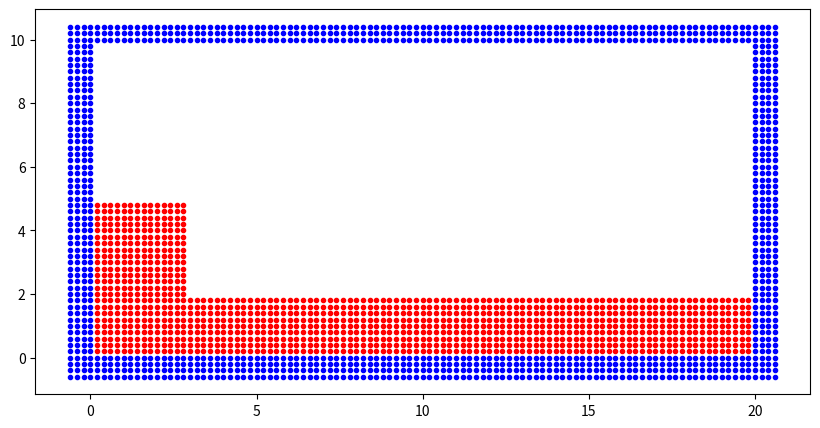

Here is the Python script that generated this plot:
"""SPH class to find nearest neighbours..."""

from itertools import count
import matplotlib.pyplot as plt
import numpy as np
from matplotlib import animation


class SPH_main(object):
    """Primary SPH object"""

    def __init__(self):
        self.h = 0.0
        self.h_fac = 0.0
        self.dx = 0.0

        self.dt = 0.0
        self.t0 = 0.0
        self.t_max = 0.0

        self.min_x = np.zeros(2)
        self.max_x = np.zeros(2)
        self.min_x_with_boundary = np.zeros(2)
        self.max_x_with_boundary = np.zeros(2)
        self.max_list = np.zeros(2, int)

        self.particle_list = []
        self.search_grid = np.empty((0, 0), object)

        # Physical properties
        self.mu = 0.001  # in Pa s
        self.rho0 = 1000  # kg / m^3
        self.g = 9.81  # m^2 s^-2
        self.c0 = 20  # m s ^-1
        self.gamma = 7

    def set_values(self, min_x=(0.0, 0.0), max_x=(20, 10), dx=0.2, h_fac=1.3, t0=0.0, t_max=0.3):
        """Set simulation parameters."""

        self.min_x[:] = min_x
        self.max_x[:] = max_x
        self.dx = dx
        self.h_fac = h_fac
        self.h = self.dx * self.h_fac

        self.dt = 0.1 * (self.h / self.c0)
        self.t0 = t0
        self.t_max = t_max

    def initialise_grid(self):
        """Initalise simulation grid."""

        """Increases the minimum and maximum to account for the virtual particle padding that is required at boundaries"""
        self.min_x = self.min_x - 2.0 * self.h
        self.max_x = self.max_x + 2.0 * self.h

        """Calculates the size of the array required to store the search array"""
        self.max_list = np.array((self.max_x - self.min_x) / (2.0 * self.h) + 1,
                                 int)
        self.search_grid = np.empty(self.max_list, object)

    def place_points(self, xmin, xmax):
        """Place points in a rectangle with a square spacing of size dx"""
        inner_xmin = xmin + 2 * self.h  # Inner xmin is point 0,0
        inner_xmax = xmax - 2 * self.h  # Inner xmax is point 20,10

        # Add boundary particles
        for i in np.arange(inner_xmin[0] - 3*self.dx, inner_xmax[0] + 3*self.dx, self.dx):  # Maybe change to 2*dx for 3 boundary points
            for j in np.arange(inner_xmin[1] - 3*self.dx, inner_xmax[1] + 3*self.dx, self.dx):
                if not inner_xmin[0] < i < inner_xmax[0] or not inner_xmin[1] < j < inner_xmax[1]:
                    x = np.array([i, j])
                    particle = SPH_particle(self, x)
                    particle.calc_index()
                    particle.boundary = True
                    self.particle_list.append(particle)

        # Add fluid particles
        for i in np.arange(inner_xmin[0] + self.dx, inner_xmax[0], self.dx):  # X [0+dx : 20-dx]
            for j in np.arange(inner_xmin[1] + self.dx, inner_xmin[1] + 2, self.dx):  # Y [0+dx : 0+2]
                    x = np.array([i, j])
                    particle = SPH_particle(self, x)
                    particle.calc_index()
                    self.particle_list.append(particle)

        for i in np.arange(inner_xmin[0] + self.dx, inner_xmin[0] + 3, self.dx):  # X [0+dx : 0+3]
            for j in np.arange(inner_xmin[1] + 2, inner_xmin[1] + 2 + 3, self.dx):  # Y [0+2+dx : 0+2+3]
                    x = np.array([i, j])
                    particle = SPH_particle(self, x)
                    particle.calc_index()
                    self.particle_list.append(particle)

    def allocate_to_grid(self):
        """Allocate all the points to a grid in order to aid neighbour searching"""
        for i in range(self.max_list[0]):
            for j in range(self.max_list[1]):
                self.search_grid[i, j] = []

        for cnt in self.particle_list:
            # Keep in mind, list_num is bucket coordinates
            self.search_grid[cnt.list_num[0], cnt.list_num[1]].append(cnt)

    def neighbour_iterate(self, part):
        """Find all the particles within 2h of the specified particle"""
        # save neighbours (particles j) of particles i
        neighbours = []
        for i in range(max(0, part.list_num[0] - 1),
                       min(part.list_num[0] + 2, self.max_list[0])):
            for j in range(max(0, part.list_num[1] - 1),
                           min(part.list_num[1] + 2, self.max_list[1])):
                for other_part in self.search_grid[i, j]:
                    if part is not other_part:
                        dn = part.x - other_part.x
                        dist = np.sqrt(np.sum(dn ** 2))
                        if dist < 2.0 * self.h:
                            neighbours.append(other_part)
                            print("id:", other_part.id, "dn:", dn)
        return neighbours

    def diff_W(self, part, other_part):
        dn = part.x - other_part.x  # dn is r_ij (vector)
        dist = np.sqrt(np.sum(dn ** 2))  # dist is |r_ij| (scalar)
        q = dist / self.h
        dw = 0
        if 0 <= q <= 1:
            dw = (10 / (7 * np.pi * self.h ** 2)) * ((-3 * dn)/self.h**2 + (9/4) * (dist * dn) / self.h**3)
        if 1 <= q <= 2:
            dw = (10 / (7 * np.pi * self.h ** 2)) * ((-1/4) * (3 * dist * dn) / self.h**3 +
                                                     (3 * dn)/self.h**2 - (3/self.h**3) * (dn / dist))
        if 2 < q:
            dw = 0
        return dw

    def grad_W(self, part, other_part):
        dn = part.x - other_part.x  # dn is r_ij (vector)
        dist = np.sqrt(np.sum(dn ** 2))  # dist is |r_ij| (scalar)
        e_ij = dn / dist
        q = dist / self.h
        dw = 0
        if 0 <= q <= 1:
            dw = (10 / (7 * np.pi * self.h ** 2)) * ((-3 * dn)/self.h**2 + (9/4) * (dist * dn) / self.h**3)
        if 1 <= q <= 2:
            dw = (10 / (7 * np.pi * self.h ** 2)) * ((-1/4) * (3 * dist * dn) / self.h**3 +
                                                     (3 * dn)/self.h**2 - (3/self.h**3) * (dn / dist))
        if 2 < q:
            dw = 0
        return dw * e_ij

    def navier_cont(self, part, neighbours):
        # Set acceleration to 0 initially for sum
        a = 0
        # Set derivative of density to 0 initially for sum
        D = 0
        for nei in neighbours:
            # Calculate distance between 2 points
            r = part.x - nei.x
            dist = np.sqrt(np.sum(r ** 2))
            # Calculate the difference of velocity
            v = part.v - nei.v
            # Calculate acceleration of particle
            a += -(nei.m * ((part.P / part.rho ** 2) + (nei.P / nei.rho ** 2)) * self.grad_W()) + \
                 self.mu * (nei.m * ((1 / part.rho ** 2) + (nei.P / nei.rho ** 2)) * self.diff_W() * (v / dist)) + self.g
            # normal
            e = r / dist
            # Calculate the derivative of the density
            D += nei.m * np.dot(self.diff_W() * v, e)
        return a, D

    def forward_euler(self, part, t0, t_max):
        x_all = [part.x]
        v_all = [part.v]
        rho_all = [part.rho]
        t_all = [t0]
        x = part.x
        v = part.v
        rho = part.rho
        t = t0
        while t < t_max:
            x = x + self.dt * v
            v = v + self.dt * part.a
            rho = rho + self.dt * part.D
            t = t + self.dt
            x_all.append(x)
            v_all.append(v)
            rho_all.append(rho)
            t_all.append(t)
        return t, x, v, rho

    def simulate(self):
        # We are returning a list of particles per time step in a list of lists

        particles_times = []
        for particle in self.particle_list:
            # Get neighbours of particle
            neighbours = self.neighbour_iterate(particle)
            # Navier stokes equation
            a, D = self.navier_cont(particle, neighbours)
            # Set the acceleration and derivative of density
            particle.a = a
            particle.D = D
            # Forward euler step in time
            t_all, x_all, v_all, rho_all = self.forward_euler(particle, self.t0, self.t_max)

            particles = [None] * len(t_all)
            for i in range(len(t_all)):
                particle.x = x_all[i]
                particle.v = v_all[i]
                particle.rho = rho_all[i]
                dict[t_all[i]].append(particle)

        return particles_times
                        
    def output_particle(self):
        x_value_bound = []
        y_value_bound = []
        x_value = []
        y_value = []
        for part in self.particle_list:
            if part.boundary==True:
                x_value_bound.append(part.x[0])
                y_value_bound.append(part.x[1])
            else:
                x_value.append(part.x[0])
                y_value.append(part.x[1])
        return [x_value, y_value, x_value_bound, y_value_bound]


class SPH_particle(object):
    """Object containing all the properties for a single particle"""

    _ids = count(0)

    def __init__(self, main_data=None, x=np.zeros(2)):
        self.id = next(self._ids)
        self.main_data = main_data
        self.x = np.array(x)
        self.v = np.zeros(2)
        self.a = np.zeros(2)
        self.D = 0
        self.rho = 0.0
        self.P = 0.0
        self.m = main_data.dx ** 2 * main_data.rho0  # initial mass depends on the initial particle spacing
        self.boundary = False  # Particle by default is not on the boundary

    def calc_index(self):
        """Calculates the 2D integer index for the particle's location in the search grid"""
        # Calculates the bucket coordinates
        self.list_num = np.array((self.x - self.main_data.min_x) /
                                 (2.0 * self.main_data.h), int)

    def B(self):
        return (self.main_data.rho0 * self.main_data.c0 ** 2) / self.main_data.gamma

    def calc_P(self):
        """
        Equation of state
        System is assumed slightly compressible
        """
        rho0 = self.main_data.rho0
        gamma = self.main_data.gamma
        return self.B() * ((self.rho / rho0) ** gamma - 1)


"""Create a single object of the main SPH type"""
domain = SPH_main()

"""Calls the function that sets the simulation parameters"""
domain.set_values()
"""Initialises the search grid""" 
domain.initialise_grid()

"""Places particles in a grid over the entire domain - In your code you will need to place the fluid particles in only the appropriate locations"""
domain.place_points(domain.min_x, domain.max_x)

"""This is only for demonstration only - In your code these functions will need to be inside the simulation loop"""
"""This function needs to be called at each time step (or twice a time step if a second order time-stepping scheme is used)"""
domain.allocate_to_grid()
"""This example is only finding the neighbours for a single partle - this will need to be inside the simulation loop and will need to be called for every particle"""
domain.neighbour_iterate(domain.particle_list[100])

a = domain.output_particle()

fig = plt.figure(figsize=(10, 5))
ax1 = fig.add_subplot(111)
ax1.plot(a[0], a[1], 'r.', )
ax1.plot(a[2], a[3], 'b.', )
# ax1.set_xlim(-1, 21)
# ax1.set_ylim(-1, 11)

"""
fig = plt.figure()
ax1 = fig.add_subplot(1,1,1)
line, = ax1.plot([], [], lw=2)
"""